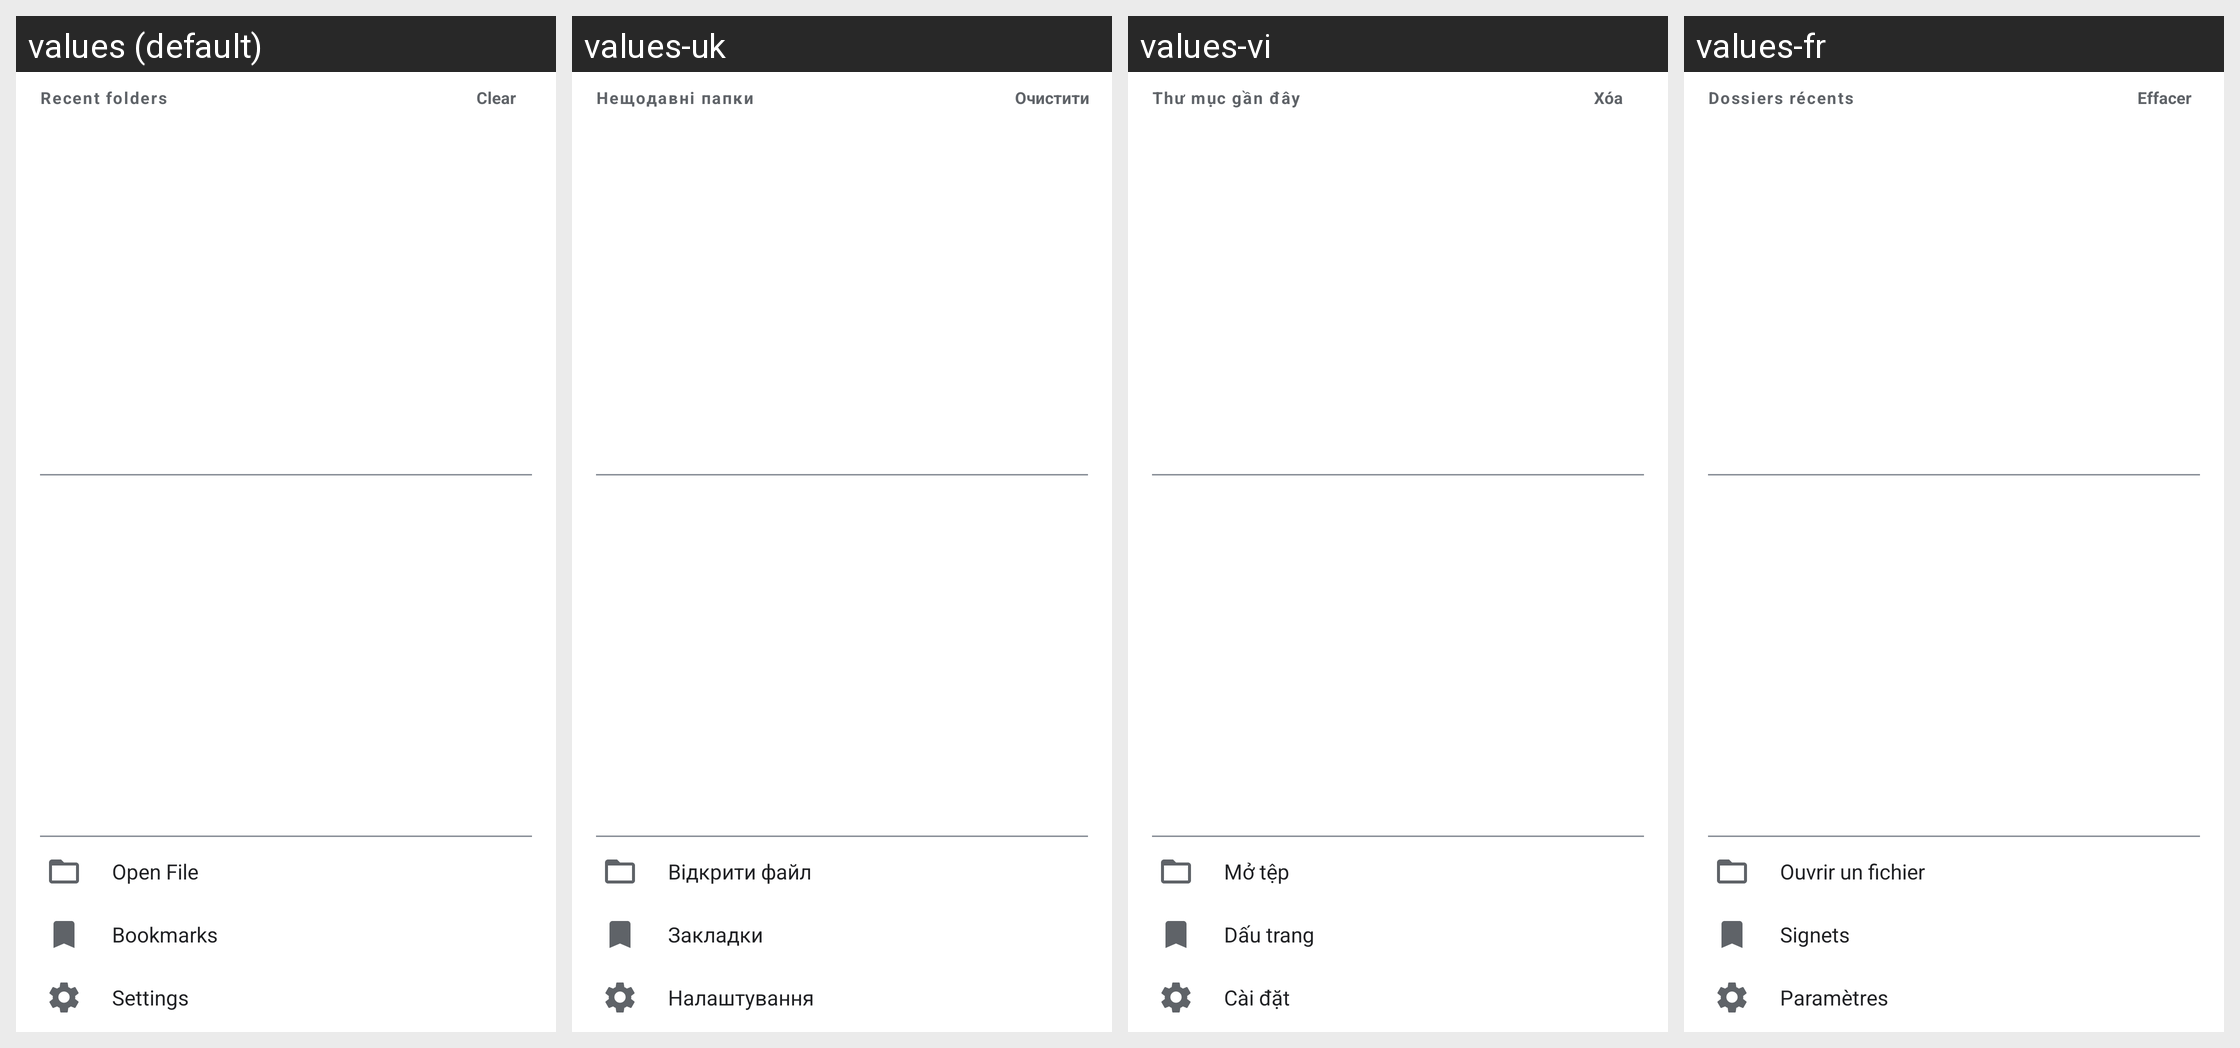

The Android screen above is rendered under several locales of the same app. Produce the string resources it draws, with the default and per-locale values.
Android screen res/layout/nav_drawer.xml rendered under 4 locales, left to right: values (default), values-uk, values-vi, values-fr. Device: Nexus 5 (rendered at 1080×1920; each locale shown at half size, 540×960, under a caption strip naming it); theme Theme.TextViewReader.
Other locales in the repository, not shown: values-ar, values-de, values-el, values-es, values-hi, values-in, values-it, values-ja, values-ko, values-nl, values-pl, values-pt, values-ru, values-sv, values-th, values-tr, values-zh-rCN, values-zh-rTW.
Strings drawn on this screen, with the default value and each locale's value (text and hints the layout hard-codes, and strings that could not be matched under every locale, appear in the picture but are not listed):

recent_folders
  values: Recent folders
  values-uk: Нещодавні папки
  values-vi: Thư mục gần đây
  values-fr: Dossiers récents

clear_all
  values: Clear
  values-uk: Очистити
  values-vi: Xóa
  values-fr: Effacer

action_open_file
  values: Open File
  values-uk: Відкрити файл
  values-vi: Mở tệp
  values-fr: Ouvrir un fichier

title_bookmarks
  values: Bookmarks
  values-uk: Закладки
  values-vi: Dấu trang
  values-fr: Signets

settings
  values: Settings
  values-uk: Налаштування
  values-vi: Cài đặt
  values-fr: Paramètres
